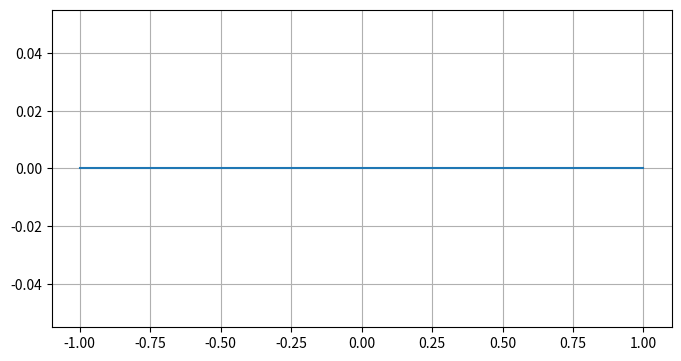
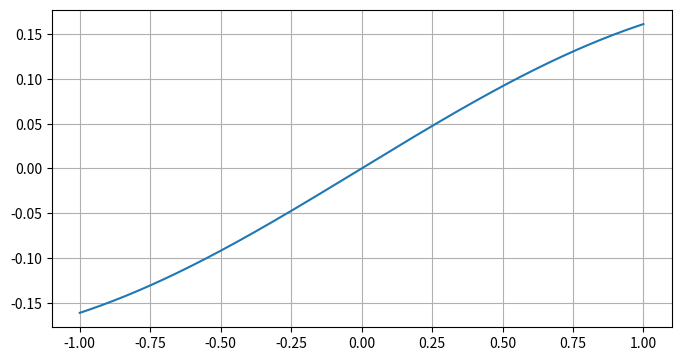
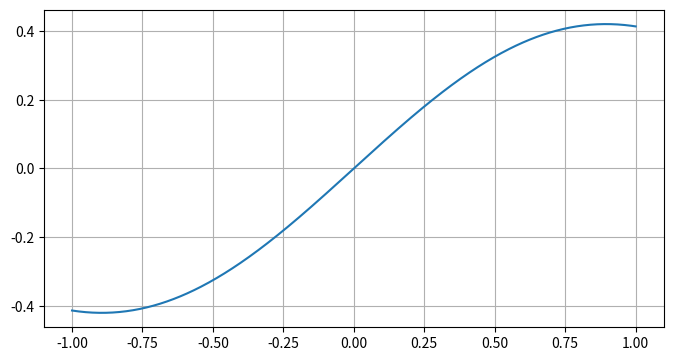
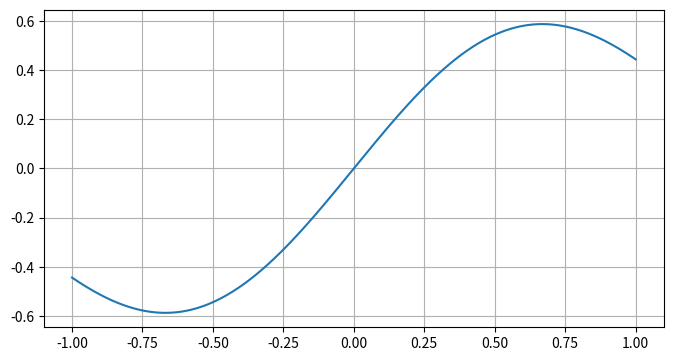
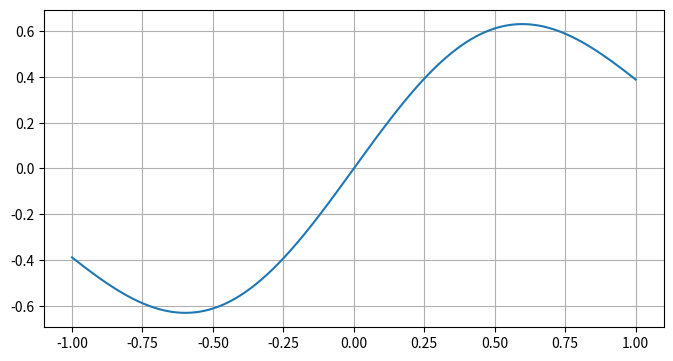
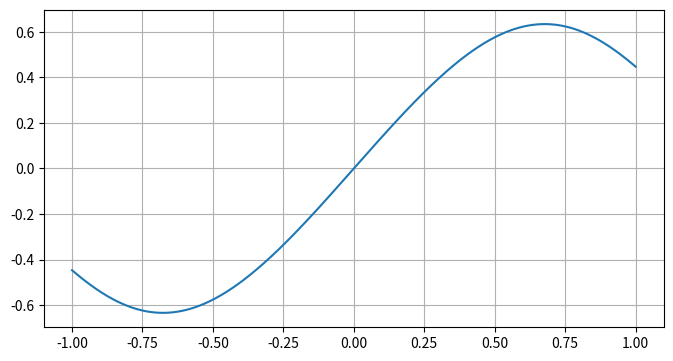
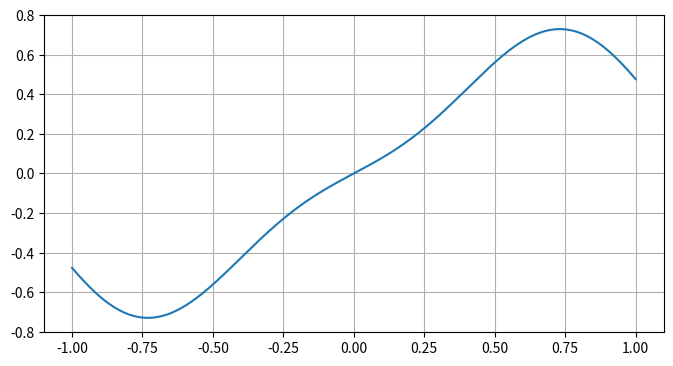
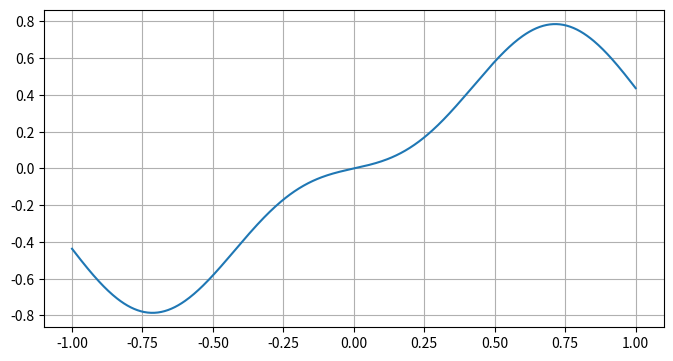
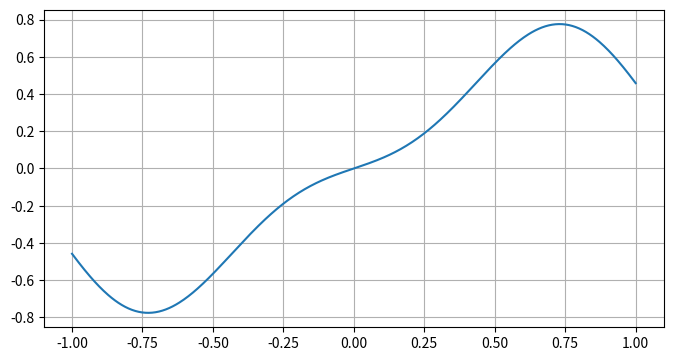
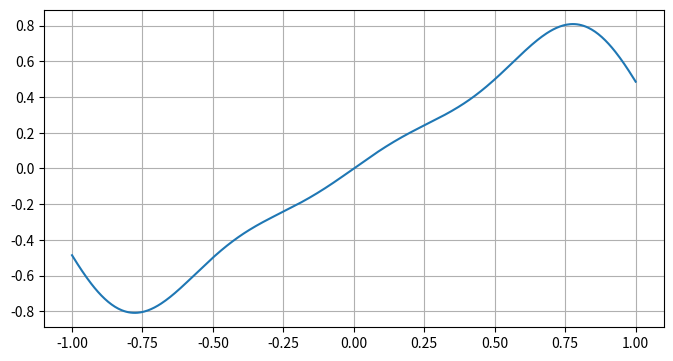
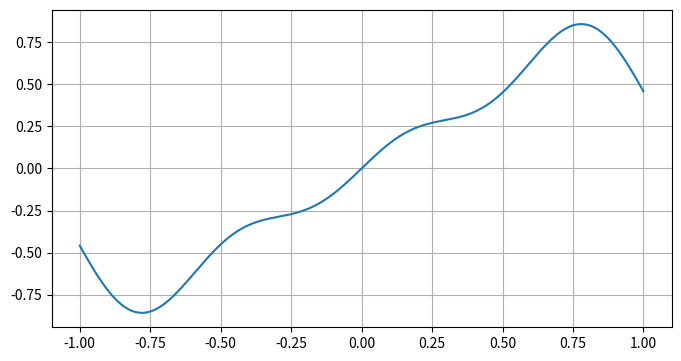
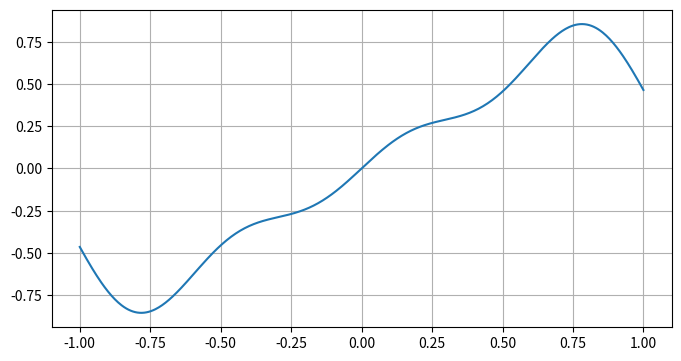
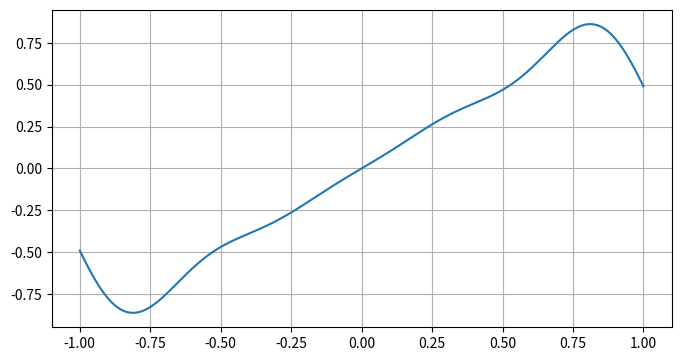
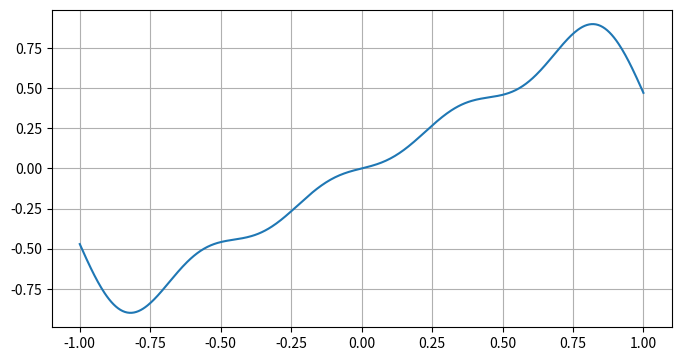
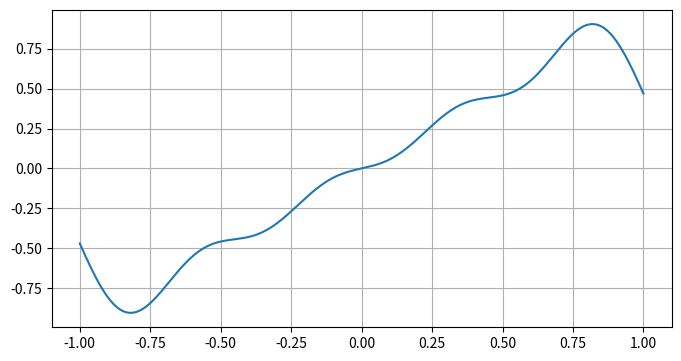
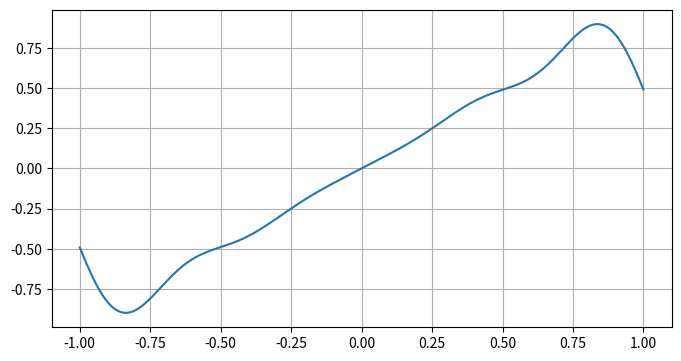

The script that saved these images, in order:
import numpy as np
import matplotlib.pyplot as plt

np.random.seed(42)


# fourier series expansion of f(x) = x on the interval [-1, 1]
figure = plt.figure(figsize=(8, 4.125))
l = np.pi

x = np.linspace(-1, 1, 500)
y = x  # f(x)

a_0 = 1/l * np.trapezoid(y, x, dx=1/100)

y_fourier = np.zeros(len(x)) + a_0/2

for n in range(1, 100):

    figure.clear()
    axis = figure.subplots()

    axis.plot(x, y_fourier)
    axis.grid()
    plt.draw()
    plt.pause(0.05)

    a_n = 1/l * np.trapezoid(y * np.cos(n*np.pi*x/l), x, dx=1/100)
    b_n = 1/l * np.trapezoid(y * np.sin(n*np.pi*x/l), x, dx=1/100)
    fourier_term = a_n*np.cos(n*np.pi*x/l) + b_n * np.sin(n*np.pi*x/l)

    y_fourier = np.add(fourier_term, y_fourier)

y_fourier

plt.show


# monte carlo integration of the same function

def estimate_pi(n_samples: int = 100_000) -> float:
    x = np.random.rand(n_samples)
    y = np.random.rand(n_samples)

    inside = (x**2 + y**2) <= 1.0

    pi_estimate = 4*np.mean(inside)

    return pi_estimate


if __name__ == "__main__":
    np.random.seed(0)
    print(f"pi = {estimate_pi(1_000_000):.5f}")
